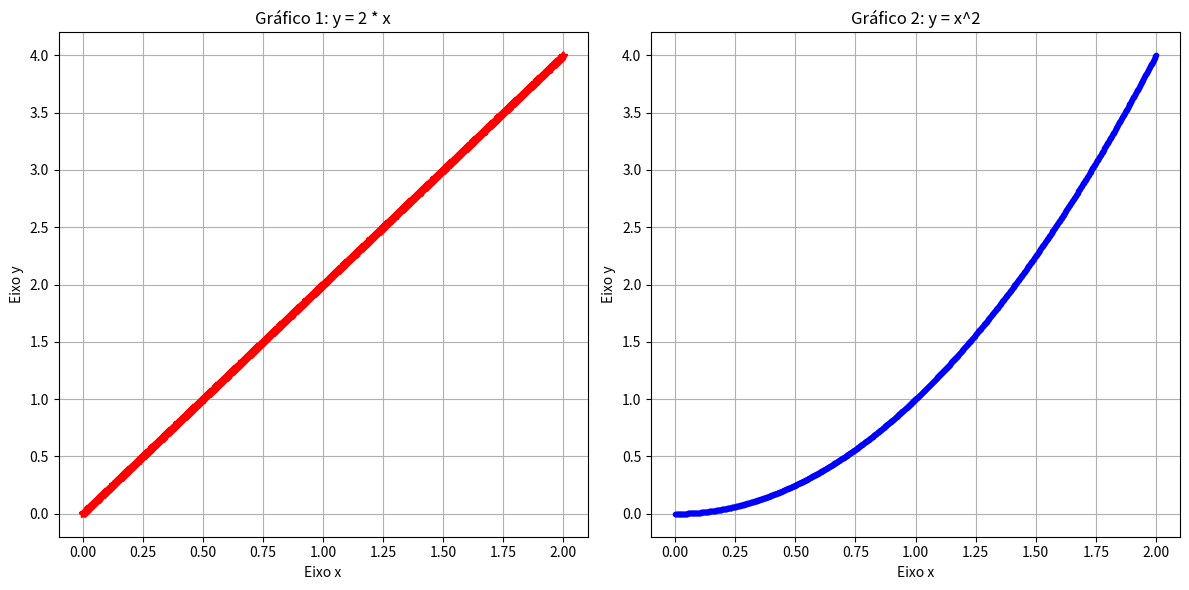

Recreate this plot in Python.
import numpy as np  # Importa a biblioteca 'numpy', usada para manipulação de arrays e funções matemáticas.
import matplotlib.pyplot as plt  # Importa a sub-biblioteca 'pyplot' de 'matplotlib', que é usada para criar gráficos.

x = np.linspace(0, 2, 1000)  # Cria um vetor 'x' com 1000 pontos igualmente distribuídos entre 0 e 2 (inclusivo).

y = 2 * x  # Cria o vetor 'y' aplicando a fórmula y = 2 * x. Isso cria uma linha reta.
y2 = x ** 2  # Cria o vetor 'y2' aplicando a fórmula y2 = x^2. Isso cria uma parábola.

# Cria uma figura com duas subplots (1 linha, 2 colunas)
fig, axes = plt.subplots(1, 2, figsize=(12, 6))  # Cria um conjunto de subgráficos: 1 linha e 2 colunas, com tamanho 12x6 polegadas.

# Primeiro gráfico na primeira subplot
axes[0].plot(x, y, '*r')  # Plota 'x' contra 'y' com pontos vermelhos ('*r') na primeira subplot (axes[0]).
axes[0].set_xlabel("Eixo x")  # Adiciona rótulo "Eixo x" ao eixo X da primeira subplot.
axes[0].set_ylabel("Eixo y")  # Adiciona rótulo "Eixo y" ao eixo Y da primeira subplot.
axes[0].set_title("Gráfico 1: y = 2 * x")  # Define o título do gráfico da primeira subplot.
axes[0].grid(True)  # Adiciona uma grade ao gráfico da primeira subplot.

# Segundo gráfico na segunda subplot
axes[1].plot(x, y2, '.b')  # Plota 'x' contra 'y2' com pontos azuis ('.b') na segunda subplot (axes[1]).
axes[1].set_xlabel("Eixo x")  # Adiciona rótulo "Eixo x" ao eixo X da segunda subplot.
axes[1].set_ylabel("Eixo y")  # Adiciona rótulo "Eixo y" ao eixo Y da segunda subplot.
axes[1].set_title("Gráfico 2: y = x^2")  # Define o título do gráfico da segunda subplot.
axes[1].grid(True)  # Adiciona uma grade ao gráfico da segunda subplot.

# Ajusta o espaçamento entre os gráficos
plt.tight_layout()  # Ajusta automaticamente o espaçamento entre os gráficos para que não se sobreponham.

# Mostra os gráficos
plt.show()  # Exibe os gráficos na tela.
